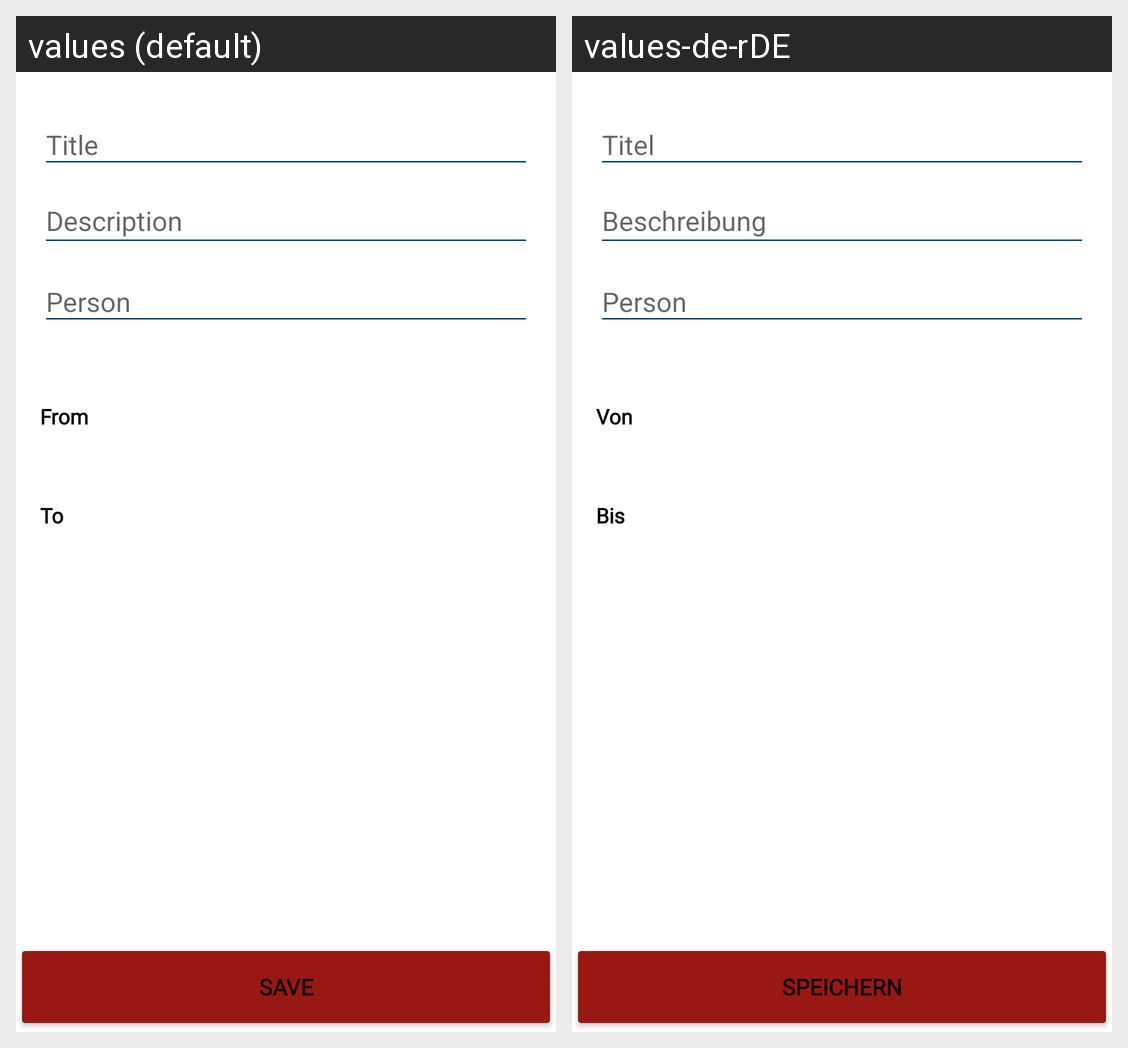

Translations of the strings shown on this Android screen, per locale in the grid:
Android screen res/layout/fragment_new_user_item_entry.xml rendered under 2 locales, left to right: values (default), values-de-rDE. Device: Nexus 5 (rendered at 1080×1920; each locale shown at half size, 540×960, under a caption strip naming it); theme AppTheme.NoActionBar.
Strings drawn on this screen, with the default value and each locale's value (text and hints the layout hard-codes, and strings that could not be matched under every locale, appear in the picture but are not listed):

stringDateFrom
  values: From
  values-de-rDE: Von

stringDateTo
  values: To
  values-de-rDE: Bis

stringSave
  values: Save
  values-de-rDE: Speichern
